Image classification data set "UseSteeringWheel-ImageProcessing-DeepLearning-HandGesture" (bilge97/UseSteeringWheel-ImageProcessing-DeepLearning-HandGesture on GitHub). Class labels (3): left, right, stop.

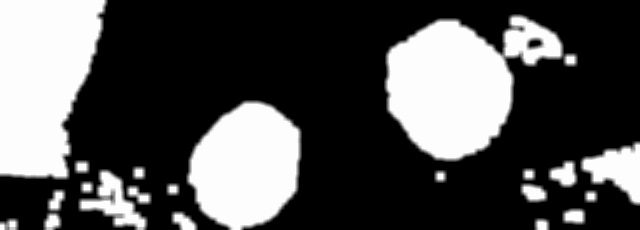
Label: right

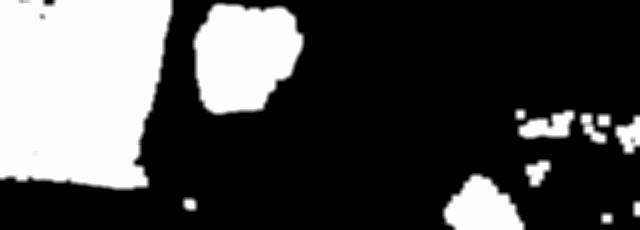
Label: right

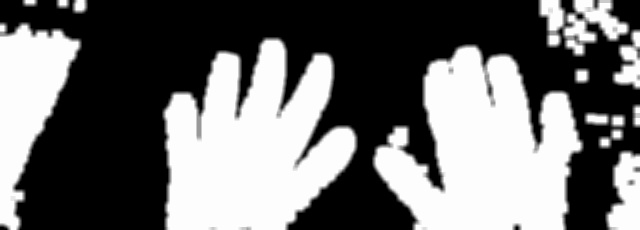
Label: stop

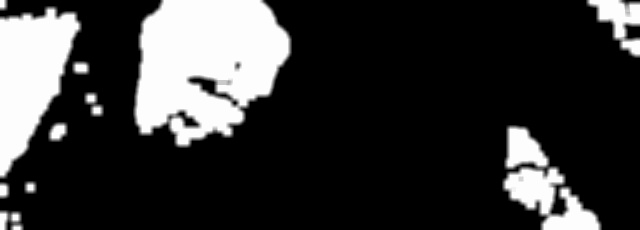
Label: left

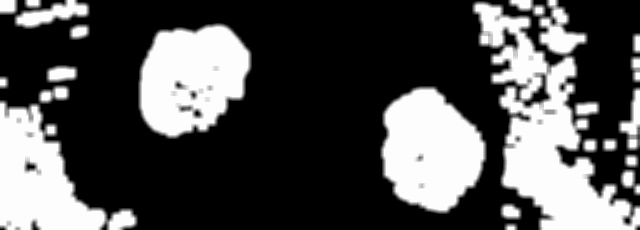
Label: left

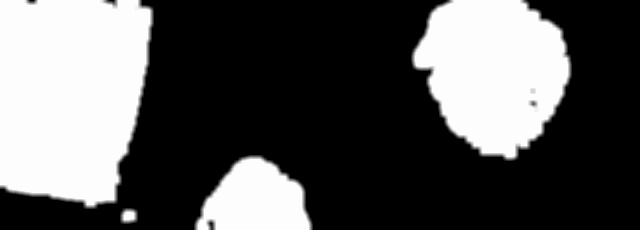
Label: right
